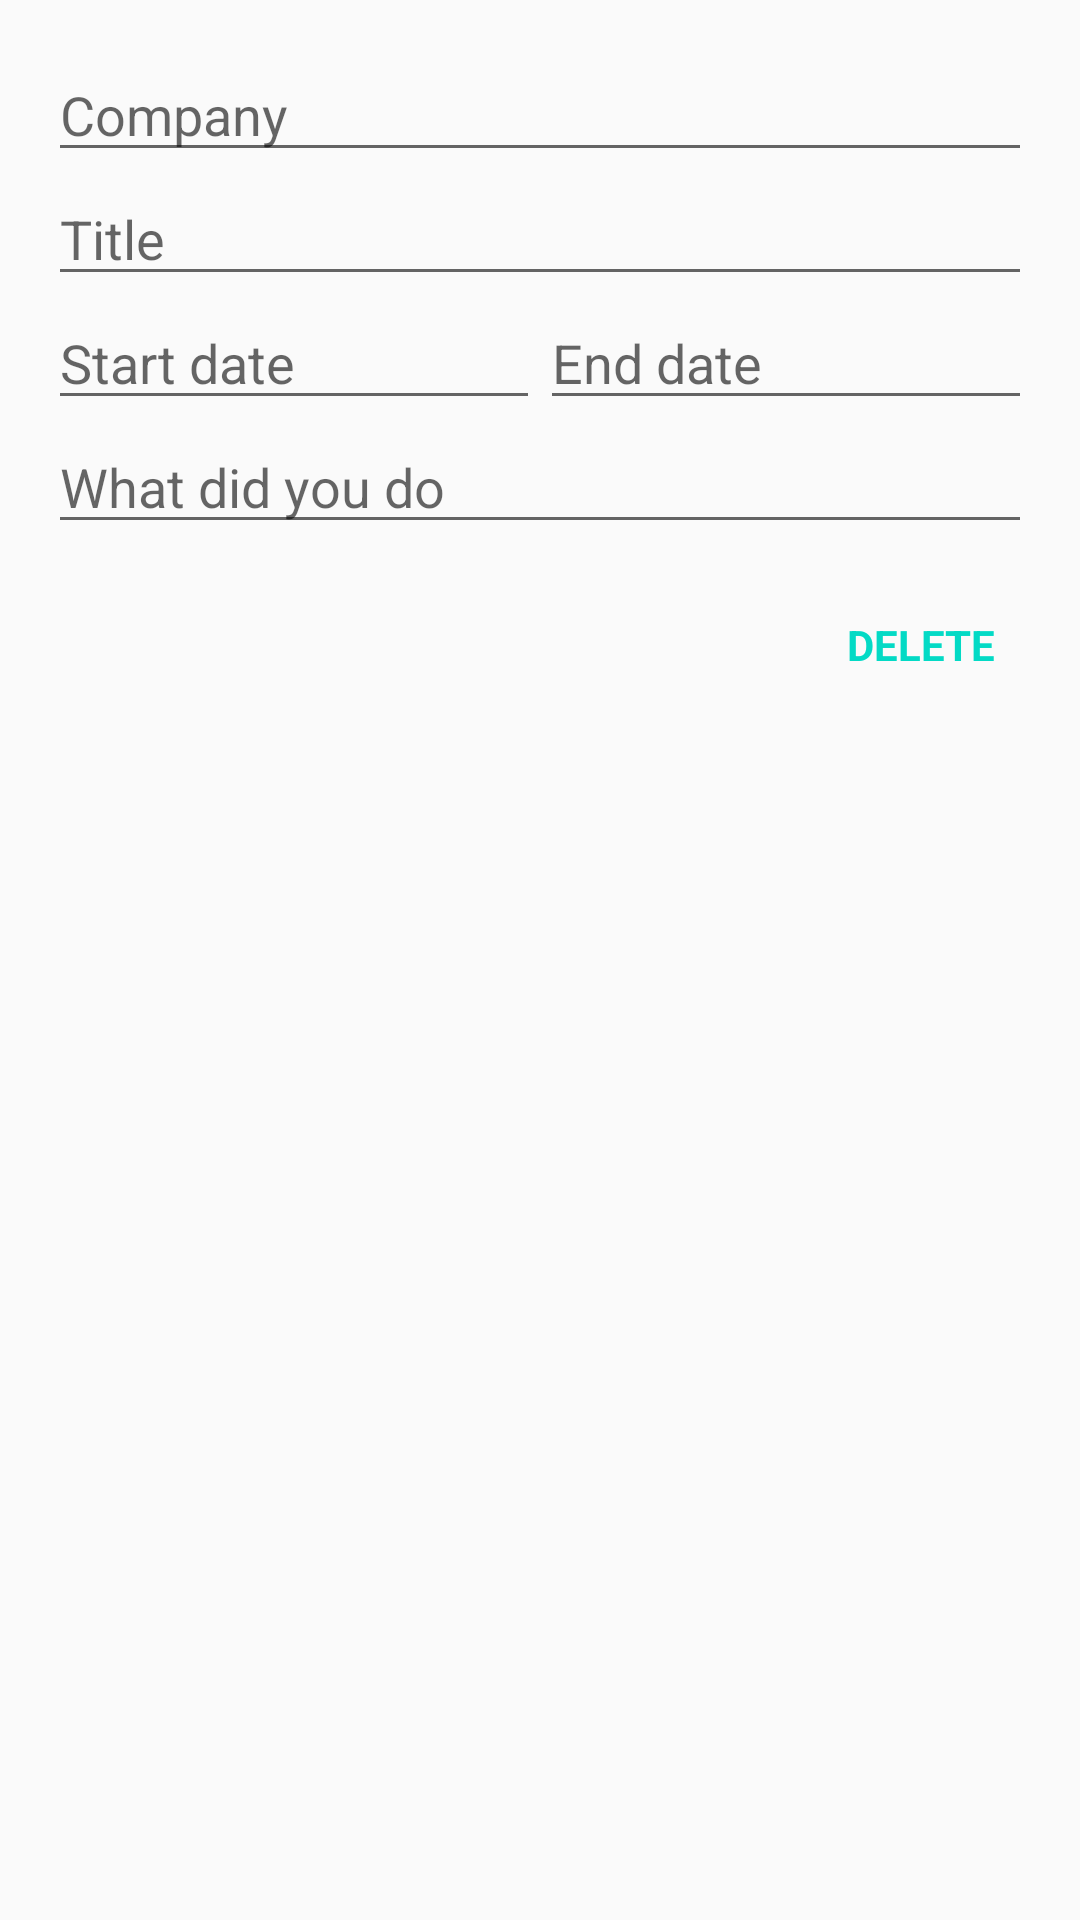

Android layout source for this screen:
<!-- AndroidManifest.xml: application theme AppTheme -->
<!-- res/layout/activity_experience_info_edit.xml -->
<?xml version="1.0" encoding="utf-8"?>
<LinearLayout
    xmlns:android="http://schemas.android.com/apk/res/android"
    android:layout_width="match_parent"
    android:layout_height="match_parent"
    android:padding="@dimen/spacing_medium"
    android:orientation="vertical">

    <EditText
        android:id="@+id/experience_edit_company"
        android:layout_width="match_parent"
        android:layout_height="wrap_content"
        android:hint="@string/experience_edit_company_hint"/>

    <EditText
        android:id="@+id/experience_edit_title"
        android:layout_width="match_parent"
        android:layout_height="wrap_content"
        android:hint="@string/experience_edit_title_hint"/>

    <LinearLayout
        android:layout_width="match_parent"
        android:layout_height="wrap_content">

        <EditText
            android:id="@+id/experience_edit_start_date"
            android:layout_width="0dp"
            android:layout_height="wrap_content"
            android:layout_weight="1"
            android:inputType="date"
            android:hint="@string/start_date"/>

        <EditText
            android:id="@+id/experience_edit_end_date"
            android:layout_width="0dp"
            android:layout_height="wrap_content"
            android:layout_weight="1"
            android:inputType="date"
            android:hint="@string/end_date"/>

    </LinearLayout>

    <EditText
        android:id="@+id/experience_edit_details"
        android:layout_width="match_parent"
        android:layout_height="wrap_content"
        android:hint="@string/experience_edit_what_did_you_do_hint"/>

    <TextView
        android:id="@+id/experience_edit_delete"
        android:layout_width="wrap_content"
        android:layout_height="wrap_content"
        android:layout_marginTop="@dimen/space_small"
        android:layout_gravity="right"
        android:text="@string/action_delete"
        style="@style/AppTheme.TextView.DeleteButton"/>

</LinearLayout>
<!-- resources referenced by this layout -->
<resources>
  <dimen name="space_small">12dp</dimen>
  <dimen name="spacing_medium">16dp</dimen>
  <string name="action_delete">Delete</string>
  <string name="end_date">End date</string>
  <string name="experience_edit_company_hint">Company</string>
  <string name="experience_edit_title_hint">Title</string>
  <string name="experience_edit_what_did_you_do_hint">What did you do</string>
  <string name="start_date">Start date</string>
  <style name="AppTheme.TextView.DeleteButton">
          <item name="android:background">?attr/selectableItemBackground</item>
          <item name="android:padding">@dimen/space_small</item>
          <item name="android:textAllCaps">true</item>
          <item name="android:textColor">@color/colorAccent</item>
          <item name="android:textStyle">bold</item>
      </style>
  <style name="AppTheme" parent="Theme.AppCompat.Light.DarkActionBar">
          
          <item name="colorPrimary">@color/colorPrimary</item>
          <item name="colorPrimaryDark">@color/colorPrimaryDark</item>
          <item name="colorAccent">@color/colorAccent</item>
      </style>
  <!-- not gathered from this repository: default colours our renderer supplied (Android Studio template values) -->
  <color name="colorPrimary">#FF6200EE</color>
  <color name="colorPrimaryDark">#FF3700B3</color>
  <color name="colorAccent">#FF03DAC5</color>
</resources>
